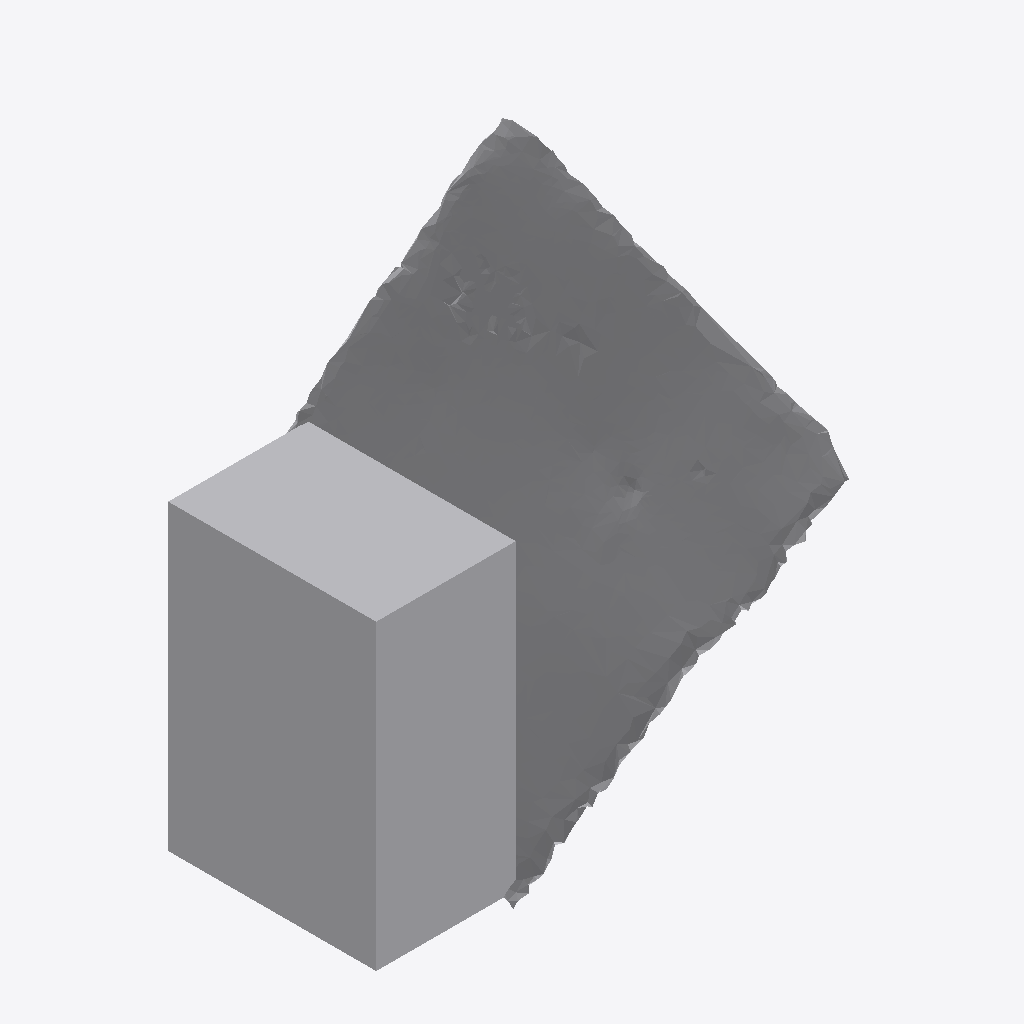
Isometric view of an IFC building model (IFC-SPF (STEP), schema IFC4, length unit metre), seen from the south-west, elements coloured by IFC class: 1 other element (light grey).
Extent 0.850 m × 0.432 m × 0.686 m (x, y, z). Storeys (1): Ground Floor at 0.00 m. Elements (1): 1 IfcFurniture.

HEADER;
FILE_DESCRIPTION(('ViewDefinition [CoordinationView]'),'2;1');
FILE_NAME('','2026-07-12T06:40:11',(''),(''),'IfcOpenShell 0.8.0','IfcOpenShell 0.8.0','');
FILE_SCHEMA(('IFC4'));
ENDSEC;
DATA;
#17=IFCPROJECT('3HvaYSclz4mRPwMt$dCjiV',#5,'Office Project',$,$,$,$,(#15),#10);
#20=IFCSITE('3Dsm_7vjr0OgGvIQWOcYFi',#5,'Site',$,$,#19,$,$,.ELEMENT.,$,$,$,$,$);
#22=IFCBUILDING('2EJ8w8X9fBSeX1zXTanJ7h',#5,'Building',$,$,#21,$,$,.ELEMENT.,$,$,$);
#24=IFCBUILDINGSTOREY('3AlDifFpXCSx3vskIm4_h2',#5,'Ground Floor',$,$,#23,$,$,.ELEMENT.,0.0);
#35=IFCFURNITURE('0QRidF6c54yetTHqUePoCP',#5,'list03_coffee_table',$,$,#34,#31,$,$);
ENDSEC;
